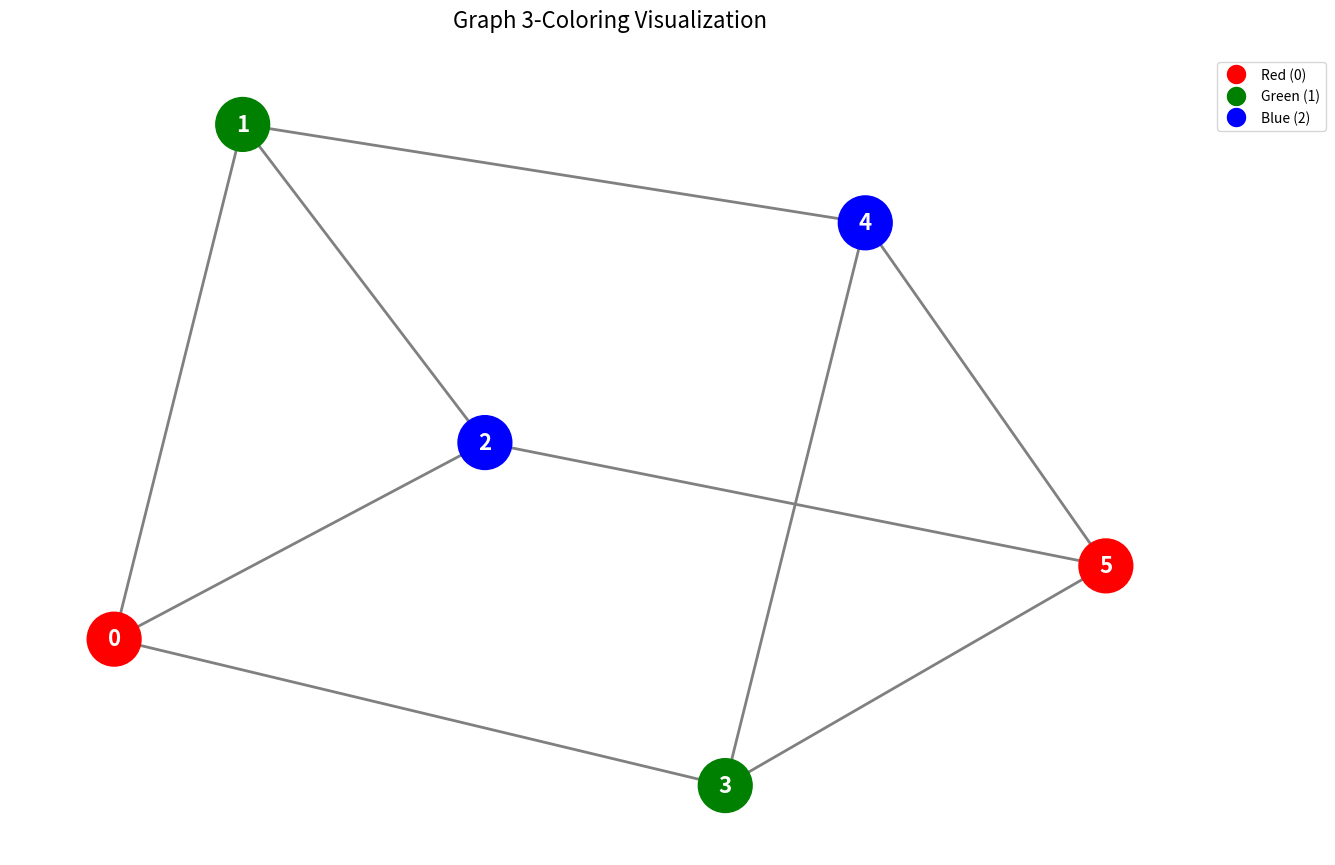

Source code (Python):
from typing import List, Set, Dict, Tuple
from collections import defaultdict
import heapq
import networkx as nx
import matplotlib.pyplot as plt
import time

class PSHSolver:
    def __init__(self, graph: Dict[int, List[int]], beam_width: int = 3, max_backtracks: int = 100):
        self.graph = graph
        self.beam_width = beam_width
        self.colors = [0, 1, 2]  # Representing Red, Green, Blue
        self.max_backtracks = max_backtracks
        
    def penalty_score(self, partial_coloring: Dict[int, int]) -> float:
        """
        Calculate penalty score for a partial coloring with much stronger penalties for conflicts
        """
        penalty = 0.0
        
        for node, color in partial_coloring.items():
            colored_neighbors = 0
            conflicts = 0
            
            for neighbor in self.graph[node]:
                if neighbor in partial_coloring:
                    colored_neighbors += 1
                    if partial_coloring[neighbor] == color:
                        conflicts += 1000.0
                        
            penalty += conflicts
            
            if colored_neighbors < len(self.graph[node]):
                penalty += 0.1 * (len(self.graph[node]) - colored_neighbors)
                
        return penalty
    
    def is_safe_color(self, node: int, color: int, coloring: Dict[int, int]) -> bool:
        """Check if it's safe to color the node with given color"""
        for neighbor in self.graph[node]:
            if neighbor in coloring and coloring[neighbor] == color:
                return False
        return True
    
    def backtrack_search(self, partial_coloring: Dict[int, int], uncolored: Set[int], 
                        backtracks_remaining: int) -> Dict[int, int]:
        """Attempt to complete partial coloring using backtracking"""
        if not uncolored:
            if all(self.is_safe_color(node, partial_coloring[node], {k:v for k,v in partial_coloring.items() if k != node})
                  for node in partial_coloring):
                return partial_coloring
            return None
        
        if backtracks_remaining <= 0:
            return None
            
        next_node = max(uncolored, 
                       key=lambda n: sum(1 for nb in self.graph[n] if nb in partial_coloring))
        
        for color in self.colors:
            if self.is_safe_color(next_node, color, partial_coloring):
                new_coloring = partial_coloring.copy()
                new_coloring[next_node] = color
                new_uncolored = uncolored - {next_node}
                
                result = self.backtrack_search(new_coloring, new_uncolored, 
                                            backtracks_remaining - 1)
                if result:
                    return result
                
        return None
    
    def solve(self) -> Dict[int, int]:
        """
        Solve using beam search with backtracking fallback
        """
        nodes = set(self.graph.keys())
        initial_coloring = {}
        
        start_node = max(nodes, key=lambda n: len(self.graph[n]))
        initial_coloring[start_node] = 0
        
        beam = [(0, initial_coloring)]
        uncolored = nodes - {start_node}
        backtracks = self.max_backtracks
        
        while uncolored and beam and backtracks > 0:
            new_beam = []
            
            for _, coloring in beam:
                backtrack_solution = self.backtrack_search(
                    coloring, uncolored, min(10, backtracks))
                if backtrack_solution and is_valid_coloring(self.graph, backtrack_solution):
                    return backtrack_solution
                
                next_node = max(uncolored, 
                              key=lambda n: sum(1 for nb in self.graph[n] if nb in coloring))
                
                for color in self.colors:
                    if self.is_safe_color(next_node, color, coloring):
                        new_coloring = coloring.copy()
                        new_coloring[next_node] = color
                        penalty = self.penalty_score(new_coloring)
                        new_beam.append((penalty, new_coloring))
                
                backtracks -= 1
            
            new_beam = [(p, c) for p, c in new_beam if p < 500]
            new_beam.sort(key=lambda x: x[0])
            beam = new_beam[:self.beam_width]
            
            if beam:
                best_coloring = beam[0][1]
                uncolored = nodes - set(best_coloring.keys())
        
        if uncolored:
            return self.backtrack_search({start_node: 0}, nodes - {start_node}, 
                                      self.max_backtracks)
        
        return beam[0][1] if beam else None

def is_valid_coloring(graph: Dict[int, List[int]], coloring: Dict[int, int]) -> bool:
    """Verify if the coloring is valid"""
    for node in graph:
        for neighbor in graph[node]:
            if coloring[node] == coloring[neighbor]:
                return False
    return True

def color_to_name(color: int) -> str:
    return ['Red', 'Green', 'Blue'][color]

def visualize_graph(graph: Dict[int, List[int]], coloring: Dict[int, int], filename: str):
    """Create and save a visualization of the colored graph"""
    # Create NetworkX graph
    G = nx.Graph(graph)
    
    # Set up the plot
    plt.figure(figsize=(12, 8))
    
    # Create a layout for the nodes
    pos = nx.spring_layout(G, k=1, iterations=50)
    
    # Define the actual colors for visualization
    color_map = {0: 'red', 1: 'green', 2: 'blue'}
    node_colors = [color_map[coloring[node]] for node in G.nodes()]
    
    # Draw the graph
    nx.draw(G, pos, 
           node_color=node_colors,
           with_labels=True,
           node_size=1500,
           font_size=16,
           font_weight='bold',
           font_color='white',
           edge_color='gray',
           width=2)
    
    # Add a title
    plt.title("Graph 3-Coloring Visualization", pad=20, size=16)
    
    # Add a legend
    legend_elements = [plt.Line2D([0], [0], marker='o', color='w', 
                                 markerfacecolor=color, label=name, markersize=15)
                      for color, name in zip(['red', 'green', 'blue'], 
                                          ['Red (0)', 'Green (1)', 'Blue (2)'])]
    plt.legend(handles=legend_elements, loc='upper left', bbox_to_anchor=(1, 1))
    
    # Save the plot
    plt.tight_layout()
    plt.savefig(filename, bbox_inches='tight', dpi=300)
    plt.close()

# Chaitin's edge case
edge_case_graph = {
    0: [1, 2, 3],
    1: [0, 2, 4],
    2: [0, 1, 5],
    3: [0, 4, 5],
    4: [1, 3, 5],
    5: [2, 3, 4]
}

# Run the solver
solver = PSHSolver(edge_case_graph, beam_width=3, max_backtracks=100)
start_time = time.time()
solution = solver.solve()
end_time = time.time()

execution_time = end_time - start_time

if solution:
    print("Found valid 3-coloring!")
    print(f"\nExecution Time: {execution_time:.6f} seconds")
    print("\nNode colors:")
    for node in sorted(edge_case_graph.keys()):
        print(f"Node {node}: {color_to_name(solution[node])}")
        
    print("\nVerifying solution...")
    if is_valid_coloring(edge_case_graph, solution):
        print("Solution is valid! No adjacent nodes have the same color.")
        # Save visualization
        visualize_graph(edge_case_graph, solution, "graph_coloring.png")
        print("\nVisualization saved as 'graph_coloring.png'")
    else:
        print("Error: Solution is invalid!")
else:
    print("No valid 3-coloring found!")

# Print the graph structure
print("\nGraph structure:")
for node in sorted(edge_case_graph.keys()):
    print(f"Node {node} is connected to: {sorted(edge_case_graph[node])}")
